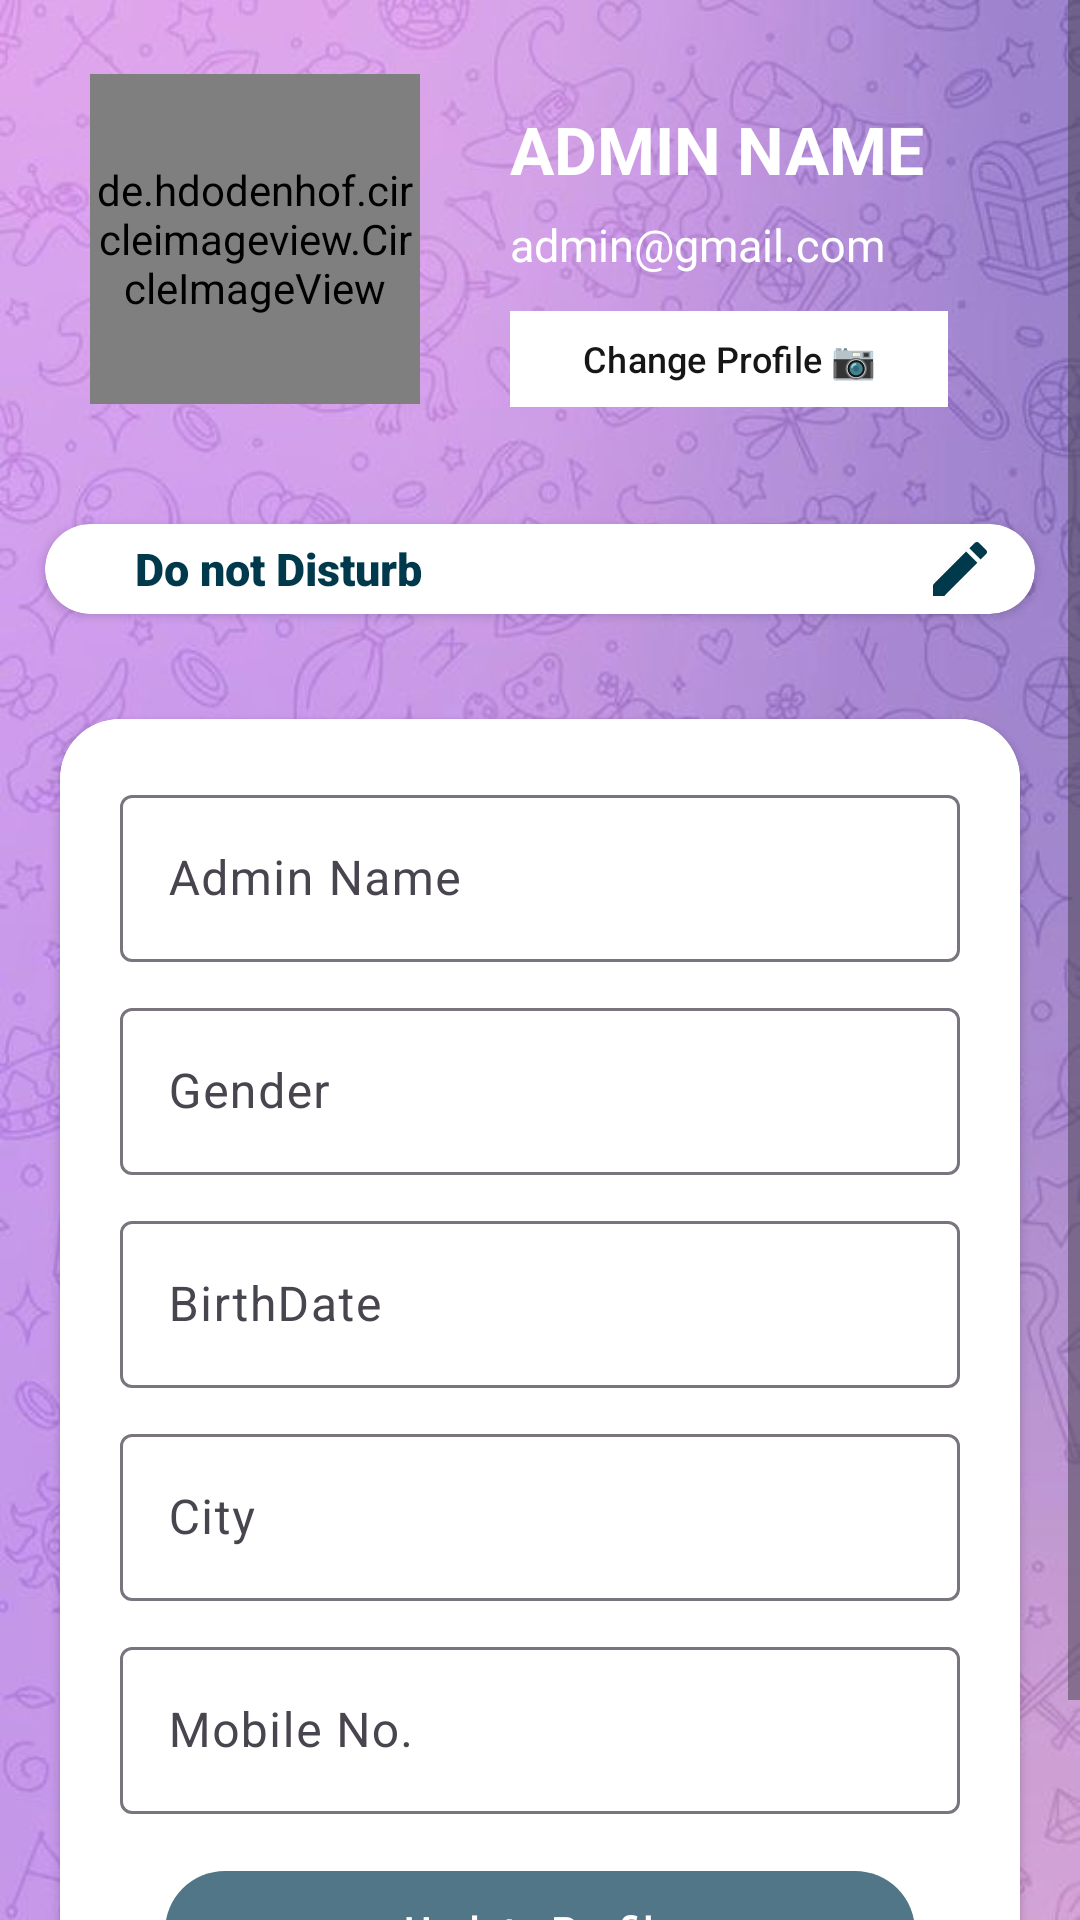

Here is an Android app screen rendered from its layout file. Give the layout XML and the strings, colors and styles it references.
<!-- AndroidManifest.xml: application theme Theme.MetUp -->
<!-- res/layout/fragment_profile.xml -->
<?xml version="1.0" encoding="utf-8"?>
<LinearLayout xmlns:android="http://schemas.android.com/apk/res/android"
    xmlns:tools="http://schemas.android.com/tools"
    android:layout_width="match_parent"
    android:layout_height="match_parent"
    xmlns:app="http://schemas.android.com/apk/res-auto"
    tools:context=".ProfileFragment"
    android:background="@drawable/profilephoto"
    android:orientation="vertical"
>    <ScrollView
        android:layout_width="match_parent"
        android:layout_height="match_parent"
        android:fillViewport="true">
        <LinearLayout
            android:layout_width="match_parent"
            android:layout_height="match_parent"
            android:orientation="vertical">
                <LinearLayout
                    android:layout_width="match_parent"
                    android:layout_height="wrap_content"
                    android:backgroundTint="@color/navyBlue"
                    android:layout_marginLeft="30sp"
                    android:layout_marginBottom="20sp"
                    android:orientation="horizontal">

                    <de.hdodenhof.circleimageview.CircleImageView
        xmlns:app="http://schemas.android.com/apk/res-auto"
        android:id="@+id/profile_image"
        android:layout_width="110dp"
        android:layout_height="110dp"
        android:src="@drawable/baseline_person_24"
        app:civ_border_width="4dp"
        app:civ_border_color="@color/white"
        android:layout_gravity="center"
        android:layout_marginBottom="5sp"
         android:layout_marginTop="15sp"/>
                <LinearLayout
                    android:layout_width="match_parent"
                    android:layout_height="wrap_content"
                    android:orientation="vertical"
                    android:backgroundTint="@color/navyBlue"
                    android:layout_marginLeft="30sp"
                    android:layout_marginTop="20sp">
    <TextView
        android:layout_width="match_parent"
        android:layout_height="wrap_content"
        android:text="admin name"
        android:textAllCaps="true"
        android:textColor="@color/white"
        android:id="@+id/adminName"
        android:layout_marginTop="15sp"
        android:textSize="22sp"
        android:textStyle="bold">
    </TextView>
        <TextView
            android:layout_width="match_parent"
            android:layout_height="wrap_content"
            android:text="admin@gmail.com"
            android:id="@+id/profile_email"
            android:layout_marginTop="7sp"
            android:textColor="@color/white"
            android:textSize="15sp">
        </TextView>
                    <com.google.android.material.button.MaterialButton
                        android:layout_width="wrap_content"
                        android:layout_height="40sp"
                        android:layout_marginTop="8sp"
                        android:backgroundTint="@color/white"
                        android:text="Change Profile 📷"
                        android:id="@+id/profile_btn"
                        android:textSize="12sp"
                        android:textColor="@color/black"
                        app:cornerRadius="0sp">
                    </com.google.android.material.button.MaterialButton>
                </LinearLayout>
        </LinearLayout>
            <androidx.cardview.widget.CardView
                android:layout_width="match_parent"
                android:minHeight="30sp"
                app:cardCornerRadius="15sp"
                android:layout_margin="15sp"
                android:backgroundTint="@color/white"
                android:layout_height="wrap_content">
                <LinearLayout
                    android:layout_width="match_parent"
                    android:layout_height="match_parent"
                    android:minHeight="30sp"
                    android:orientation="horizontal"
                    android:weightSum="7">
                    <TextView
                        android:layout_width="wrap_content"
                        android:layout_height="wrap_content"
                        android:text="Do not Disturb"
                        android:textSize="15sp"
                        android:id="@+id/aboutprofile"
                        android:layout_gravity="center_vertical"
                        android:textColor="@color/peacockBlue"
                        android:fontFamily="sans-serif-black"
                        android:layout_marginLeft="30sp"
                        android:layout_weight="6">
                    </TextView>
                    <ImageView
                        android:layout_width="wrap_content"
                        android:layout_height="wrap_content"
                        android:src="@drawable/baseline_create_24"
                        android:layout_gravity="center"
                        android:id="@+id/img_changeabout"
                        android:layout_weight="1">
                    </ImageView>
                </LinearLayout>
            </androidx.cardview.widget.CardView>

            <androidx.cardview.widget.CardView
                android:layout_width="match_parent"
                app:cardCornerRadius="20sp"
                android:layout_marginTop="10sp"
                android:layout_margin="20dp"
                android:layout_height="wrap_content">
                <LinearLayout
                    android:layout_width="match_parent"
                    android:layout_height="match_parent"
                    android:background="@color/white"
                    android:padding="20sp"
                    android:orientation="vertical">
            <com.google.android.material.textfield.TextInputLayout
                android:layout_width="match_parent"
                android:layout_height="wrap_content"
                android:hint="Admin Name"
                app:endIconMode="clear_text">
                <com.google.android.material.textfield.TextInputEditText
                    android:backgroundTint="@color/black"
                    android:layout_width="match_parent"
                    android:id="@+id/profile_name"
                    android:layout_height="wrap_content">
                </com.google.android.material.textfield.TextInputEditText>
            </com.google.android.material.textfield.TextInputLayout>
            <com.google.android.material.textfield.TextInputLayout
                android:layout_width="match_parent"
                android:layout_height="wrap_content"
                android:hint="Gender"
                app:endIconMode="clear_text"
                android:layout_marginTop="10sp">
                <com.google.android.material.textfield.TextInputEditText
                    android:layout_width="match_parent"
                    android:layout_height="wrap_content"
                    android:id="@+id/profile_gender">
                </com.google.android.material.textfield.TextInputEditText>
            </com.google.android.material.textfield.TextInputLayout>
            <com.google.android.material.textfield.TextInputLayout
                android:layout_width="match_parent"
                android:layout_height="wrap_content"
                android:hint="BirthDate"
                app:endIconMode="clear_text"
                android:layout_marginTop="10sp">
                <com.google.android.material.textfield.TextInputEditText
                    android:layout_width="match_parent"
                    android:id="@+id/profile_birthdate"
                    android:layout_height="wrap_content">
                </com.google.android.material.textfield.TextInputEditText>
            </com.google.android.material.textfield.TextInputLayout>
            <com.google.android.material.textfield.TextInputLayout
                android:layout_width="match_parent"
                android:layout_height="wrap_content"
                android:hint="City"
                app:endIconMode="clear_text"
                android:layout_marginTop="10sp">
                <com.google.android.material.textfield.TextInputEditText
                    android:layout_width="match_parent"
                    android:layout_height="wrap_content"
                    android:id="@+id/profile_city">
                </com.google.android.material.textfield.TextInputEditText>
            </com.google.android.material.textfield.TextInputLayout>
            <com.google.android.material.textfield.TextInputLayout
                android:layout_width="match_parent"
                android:layout_height="wrap_content"
                android:hint="Mobile No."
                app:endIconMode="clear_text"
                android:layout_marginTop="10sp">
                <com.google.android.material.textfield.TextInputEditText
                    android:layout_width="match_parent"
                    android:layout_height="wrap_content"
                    android:inputType="number"
                    android:id="@+id/profile_mobno">
                </com.google.android.material.textfield.TextInputEditText>
            </com.google.android.material.textfield.TextInputLayout>
            <com.google.android.material.button.MaterialButton
                android:layout_width="match_parent"
                android:layout_margin="15sp"
                android:id="@+id/profile_update"
                android:layout_height="wrap_content"
                android:text="Update Profile">
            </com.google.android.material.button.MaterialButton>
    </LinearLayout>
</androidx.cardview.widget.CardView>
        </LinearLayout>
    </ScrollView>
</LinearLayout>
<!-- resources referenced by this layout -->
<resources>
  <color name="black">#E9000000</color>
  <color name="navyBlue">#507687</color>
  <color name="peacockBlue">#00394c</color>
  <color name="white">#FFFFFFFF</color>
  <!-- drawable baseline_create_24 (drawable) -->
  <vector android:height="24dp" android:tint="@color/peacockBlue"
      android:viewportHeight="24" android:viewportWidth="24"
      android:width="24dp" xmlns:android="http://schemas.android.com/apk/res/android">
      <path android:fillColor="@android:color/white" android:pathData="M3,17.25V21h3.75L17.81,9.94l-3.75,-3.75L3,17.25zM20.71,7.04c0.39,-0.39 0.39,-1.02 0,-1.41l-2.34,-2.34c-0.39,-0.39 -1.02,-0.39 -1.41,0l-1.83,1.83 3.75,3.75 1.83,-1.83z"/>
  </vector>
  <!-- drawable profilephoto: jpeg bitmap (drawable, 58309 bytes) -->
  <style name="Theme.MetUp" parent="Base.Theme.MetUp" />
  <style name="Base.Theme.MetUp" parent="Theme.Material3.Light">
          
          <item name="colorPrimary">@color/navyBlue</item>
          <item name="colorSecondary">@color/peacockBlue</item>
      </style>
</resources>
